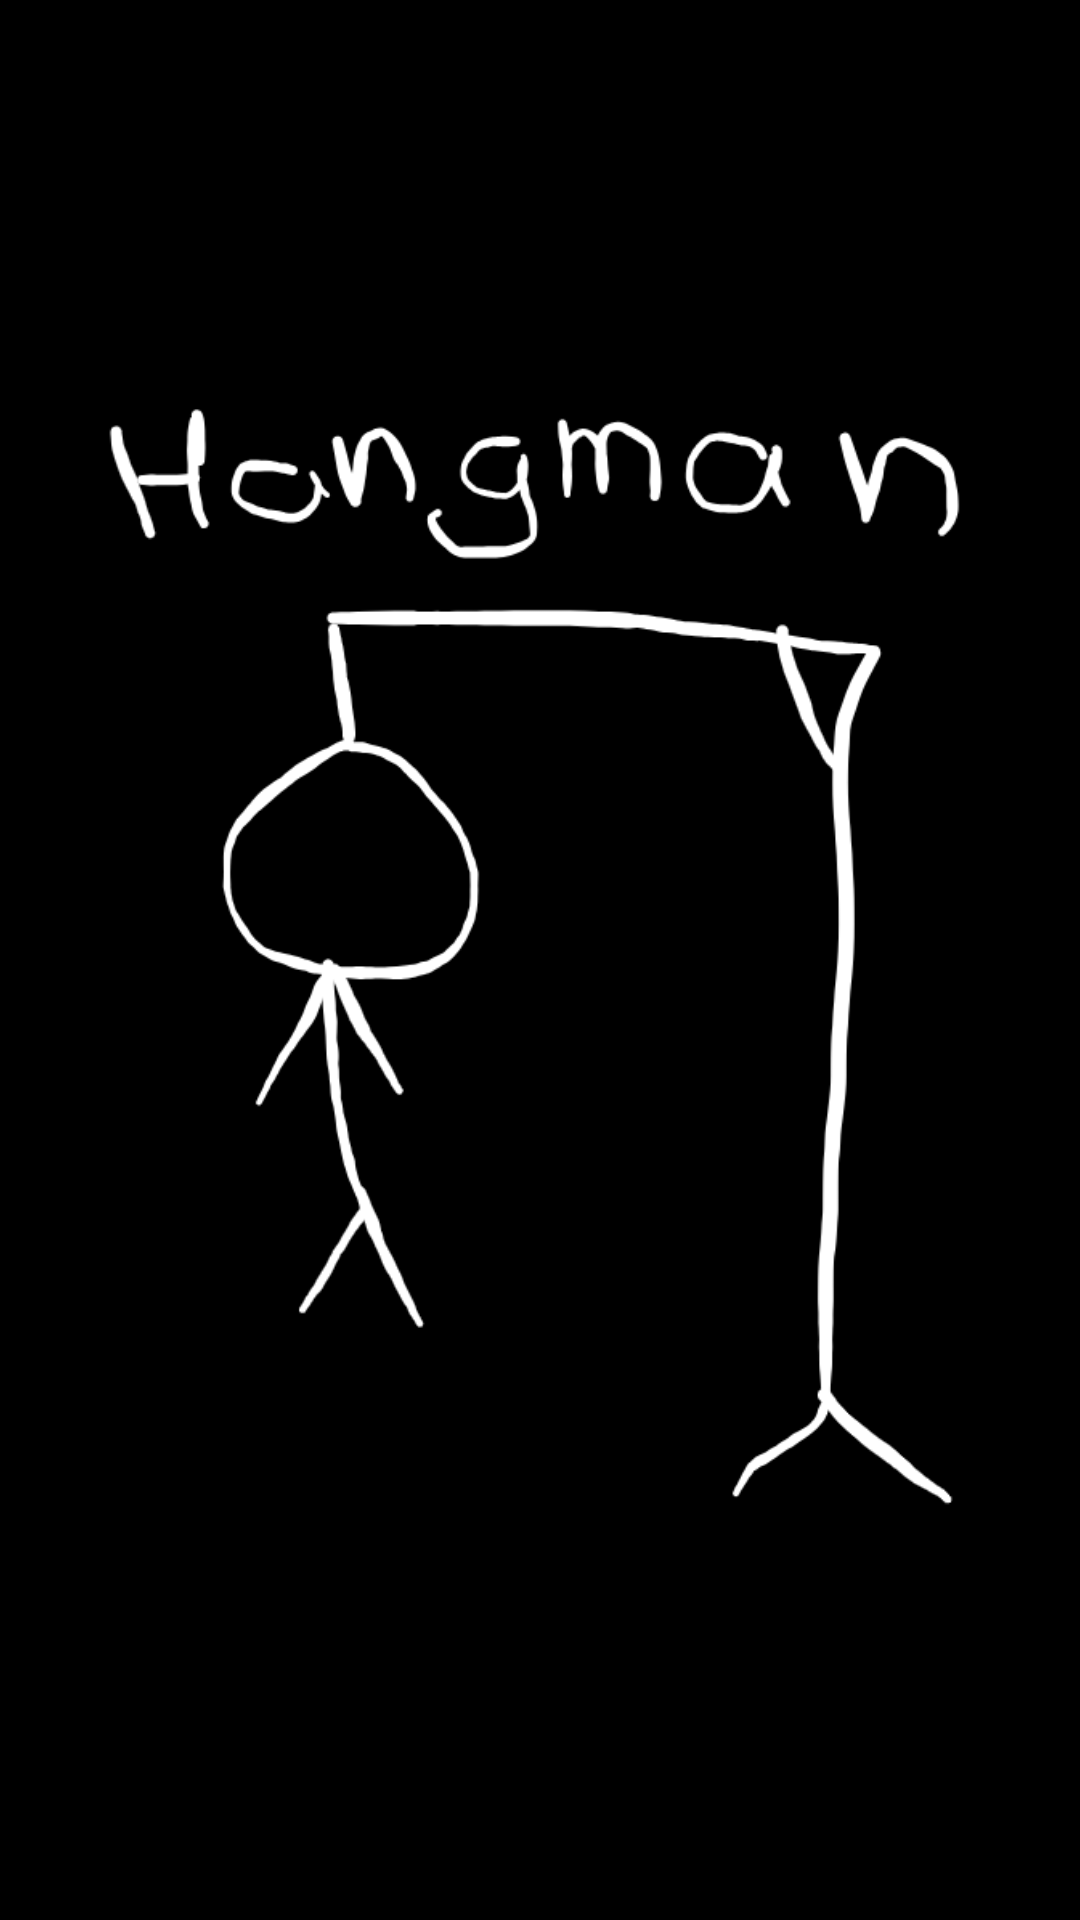

Android layout source for this screen:
<!-- AndroidManifest.xml: application theme AppTheme -->
<!-- res/layout/activity_welcome.xml -->
<?xml version="1.0" encoding="utf-8"?>
<RelativeLayout xmlns:android="http://schemas.android.com/apk/res/android"
    xmlns:app="http://schemas.android.com/apk/res-auto"
    xmlns:tools="http://schemas.android.com/tools"
    android:layout_width="match_parent"
    android:layout_height="match_parent"
    android:background="#000000"
    tools:context=".WelcomeActivity">

    <ImageView
        android:id="@+id/imageView"
        android:layout_width="wrap_content"
        android:layout_height="wrap_content"
        android:layout_centerInParent="true"
        android:layout_marginStart="20dp"
        android:layout_marginTop="20dp"
        android:layout_marginEnd="20dp"
        android:layout_marginBottom="20dp"
        android:background="#000000"
        app:layout_constraintBottom_toBottomOf="parent"
        app:layout_constraintEnd_toEndOf="parent"
        app:layout_constraintStart_toStartOf="parent"
        app:layout_constraintTop_toTopOf="parent"
        app:srcCompat="@drawable/hangman9" />

</RelativeLayout>
<!-- resources referenced by this layout -->
<resources>
  <!-- drawable hangman9: png bitmap (drawable, 36673 bytes) -->
</resources>
